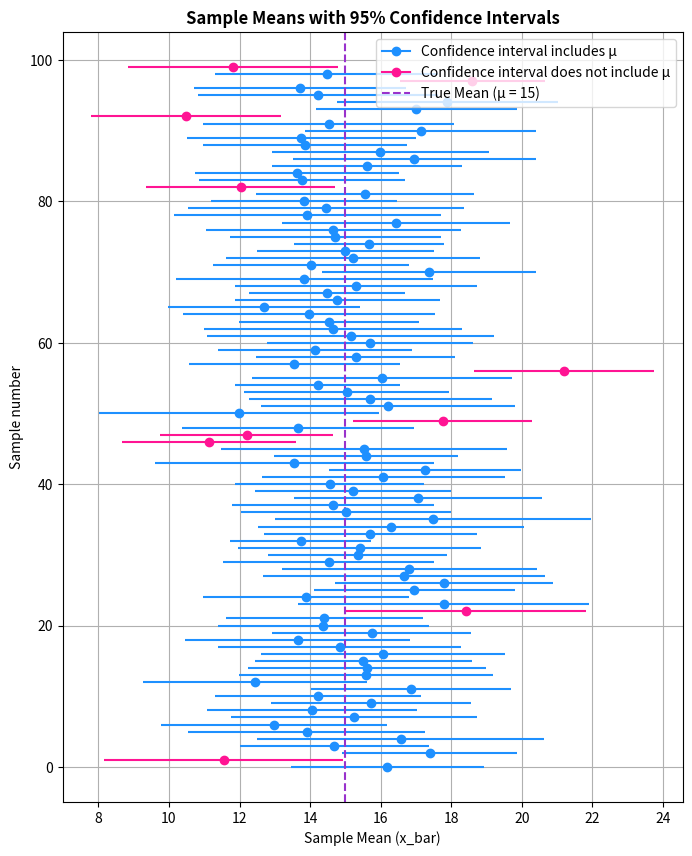
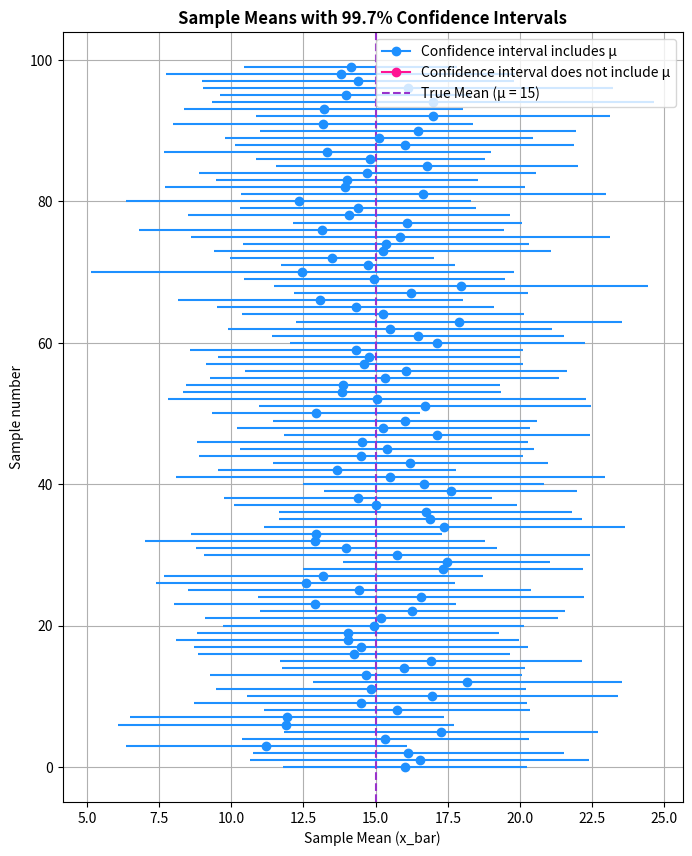
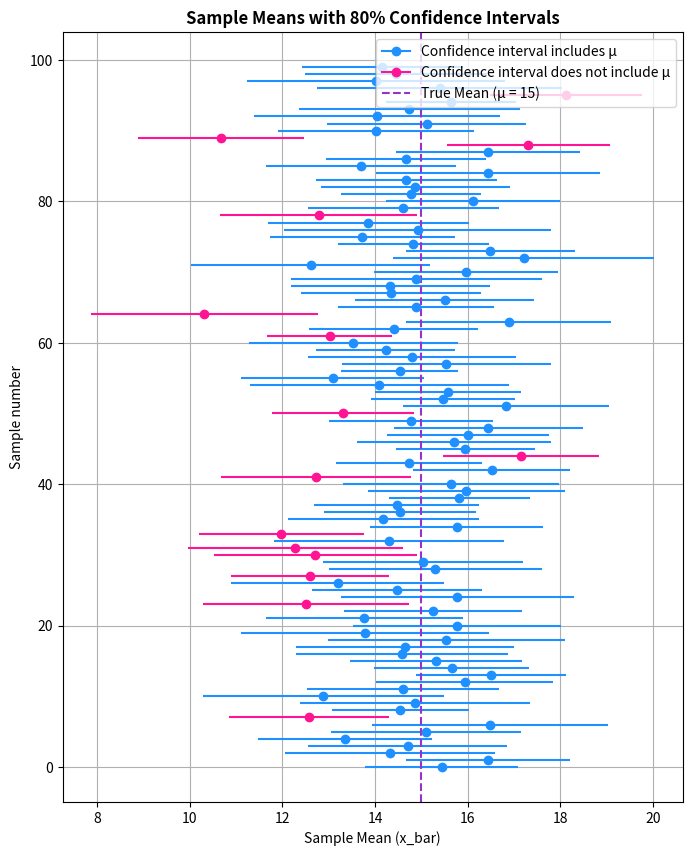

Recreate these plots in Python, in order.
# Required Librerías
import numpy as np
import matplotlib.pyplot as plt
import scipy.stats as stats


    # Exercise 1: Random sample of 20 values that is distributed in N(15,49)

# Generate sample of random values in a normal distribution with mean 0 and variance 1
M = 20 # Number of elements
mu = 15 # Mean 
u = np.random.randn(M)
    
# We transform our sample to mean 15 and variance 49
v = mu + 7*u
    
# Calculate mean and sample st deviation
vbar = np.mean(v)
vstd = np.std(v, ddof=1)



    # Exercise 2: 95% confidence interval
    
t = abs(stats.t.ppf(0.025,M-1)) # Find the X that satisfies cdf(x) = 0.025
print(t)



    # Exercise 3: 100 random samples of 20 values that are distributed in N(15,49)

# Generate 100 samples of random values in a normal distribution with mean 0 and variance 1
data = {"samples":[],"vbar":[], "vstd":[], "upper":[], "lower":[], "color":[]}
for i in range(100):
    u = np.random.randn(M) # 20 is the number of elements
    
    # We transform our sample to mean 15 and variance 49
    v = mu + 7*u
    data["samples"].append(list(v))
    
    # Calculate mean and sample st deviation
    data["vbar"].append(np.mean(v))
    data["vstd"].append(np.std(v, ddof=1))
    
    # Calculate the tails of each v bar with the value of t_α/2,M-1
    data["upper"].append((data["vbar"][i] + t * data["vstd"][i] / np.sqrt(M)))
    data["lower"].append((data["vbar"][i] - t * data["vstd"][i] / np.sqrt(M)))
    
    # Check if the confidence interval includes the true mean
    if data["lower"][i] <= mu <= data["upper"][i]:
        data["color"].append('dodgerblue')  # Assign blue color if the interval includes it
    else:
        data["color"].append('deeppink')  # Assign pink color if the interval does not include it
        
        
        
    # Exercise 4: Compare sample means against the real one

# Plot sample means with confidence intervals
plt.figure(figsize=(8, 10))
for i in range(100):
    plt.errorbar(data["vbar"][i], i, xerr=[data["vbar"][i] - data["lower"][i]], fmt='o', color=data["color"][i])
plt.axvline(x=15, color='darkorchid', linestyle='--')
plt.ylabel('Sample number', fontstyle='italic')
plt.xlabel('Sample Mean (x_bar)', fontstyle='italic')
plt.legend([plt.Line2D([0], [0], marker='o', color='dodgerblue', label=''),
            plt.Line2D([0], [0], marker='o', color='deeppink', label=''),
            plt.Line2D([0], [0], linestyle='--', color='darkorchid', label='')],
           ['Confidence interval includes µ', 'Confidence interval does not include µ', 'True Mean (µ = %d)'%mu], loc='upper right')
plt.title('Sample Means with 95% Confidence Intervals', fontweight="bold")
plt.grid(True)
plt.show()



    # Exercise 5: Compare sample means against the real one with different levels of confidence

# Function to generate 100 samples of random values in a normal distribution with mean 0 and variance 1
def generateSample(M,mu,t):
    data = {"samples":[],"vbar":[], "vstd":[], "upper":[], "lower":[], "color":[]}
    for i in range(100):
        u = np.random.randn(M) # 20 is the number of elements
        
        # We transform our sample to mean 15 and variance 49
        v = mu + 7*u
        data["samples"].append(list(v))
        
        # Calculate mean and sample st deviation
        data["vbar"].append(np.mean(v))
        data["vstd"].append(np.std(v, ddof=1))
        
        # Calculate the tails of each v bar with the value of t_α/2,M-1
        data["upper"].append((data["vbar"][i] + t * data["vstd"][i] / np.sqrt(M)))
        data["lower"].append((data["vbar"][i] - t * data["vstd"][i] / np.sqrt(M)))
        
        # Check if the confidence interval includes the true mean
        if data["lower"][i] <= mu <= data["upper"][i]:
            data["color"].append('dodgerblue')  # Assign blue color if the interval includes it
        else:
            data["color"].append('deeppink')  # Assign pink color if the interval does not include it
    return data

# Function to graph sample means with confidence intervals
def plotSample(data,mu,ic):
    plt.figure(figsize=(8, 10))
    for i in range(100):
        plt.errorbar(data["vbar"][i], i, xerr=[data["vbar"][i] - data["lower"][i]], fmt='o', color=data["color"][i])
    plt.axvline(x=15, color='darkorchid', linestyle='--')
    plt.ylabel('Sample number', fontstyle='italic')
    plt.xlabel('Sample Mean (x_bar)', fontstyle='italic')
    plt.legend([plt.Line2D([0], [0], marker='o', color='dodgerblue', label=''),
                plt.Line2D([0], [0], marker='o', color='deeppink', label=''),
                plt.Line2D([0], [0], linestyle='--', color='darkorchid', label='')],
            ['Confidence interval includes µ', 'Confidence interval does not include µ', 'True Mean (µ = %d)'%mu], loc='upper right')
    plt.title('Sample Means with %s Confidence Intervals'%ic, fontweight="bold")
    plt.grid(True)
    plt.show()

# Define the parameters   
M = 20
mu = 15
t99_7, t80 = abs(stats.t.ppf(0.0015,M-1)), abs(stats.t.ppf(0.1,M-1))

# Obtain the samples for confidence intervals at 99.7% and 80%
data99_7 = generateSample(M,mu,t99_7)
data80 = generateSample(M,mu,t80)

# Plot the samples
plotSample(data99_7,mu,"99.7%")
plotSample(data80,mu,"80%")